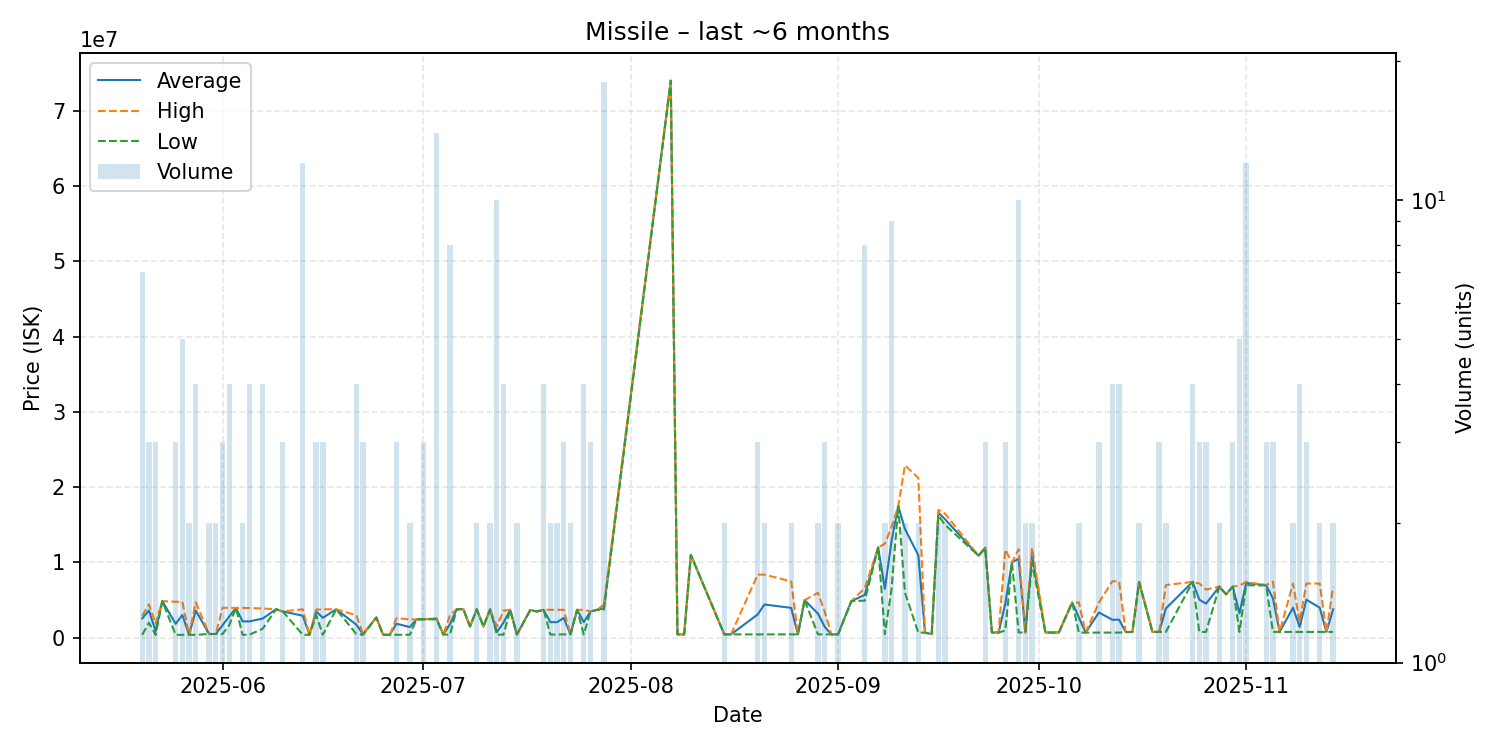

Source data for this figure (header and first rows):
date, average, highest, lowest, order_count, volume
2025-05-20, 2574243, 2926000, 385700, 7, 7
2025-05-21, 3625000, 4444500, 1986000, 3, 3
2025-05-22, 885767, 1886000, 385650, 3, 3
2025-05-23, 4874000, 4874000, 4874000, 1, 1
2025-05-25, 1851400, 4783000, 385600, 3, 3
2025-05-26, 3022780, 4780000, 385950, 5, 5
2025-05-27, 386300, 386300, 386300, 1, 2
2025-05-28, 3616175, 4692000, 386700, 4, 4
2025-05-30, 502000, 502000, 502000, 2, 2
2025-05-31, 502000, 502000, 502000, 2, 2
2025-06-01, 1661033, 3981000, 501050, 3, 3
2025-06-02, 2812500, 3976000, 1649000, 4, 4
2025-06-03, 3969000, 3969000, 3969000, 1, 1
2025-06-04, 2179000, 3960000, 398000, 2, 2
2025-06-05, 2173600, 3949000, 398200, 4, 4
2025-06-07, 2547075, 3895000, 1199150, 4, 4
2025-06-09, 3787000, 3787000, 3787000, 1, 1
2025-06-10, 3499667, 3500000, 3499000, 3, 3
2025-06-13, 2932217, 3785000, 398200, 7, 12
2025-06-14, 397100, 397100, 397100, 1, 1
2025-06-15, 3495000, 3742500, 3000000, 3, 3
2025-06-16, 2655733, 3785000, 397200, 3, 3
2025-06-18, 3785000, 3785000, 3785000, 1, 1
2025-06-21, 1745050, 2990000, 500100, 3, 4
2025-06-22, 465733, 500050, 397100, 3, 3
2025-06-24, 2700000, 2700000, 2700000, 1, 1
2025-06-25, 398100, 398100, 398100, 1, 1
2025-06-26, 398000, 398000, 398000, 1, 1
2025-06-27, 1865400, 2599000, 398200, 2, 3
2025-06-29, 1423150, 2448000, 398300, 2, 2
2025-06-30, 2449000, 2449000, 2449000, 1, 1
2025-07-01, 2449333, 2450000, 2449000, 3, 3
2025-07-03, 2545214, 2599000, 2450000, 7, 14
2025-07-04, 425500, 425500, 425500, 1, 1
2025-07-05, 1802688, 2996500, 412600, 6, 8
2025-07-06, 3785000, 3785000, 3785000, 1, 1
2025-07-07, 3785000, 3785000, 3785000, 1, 1
2025-07-08, 1501000, 1501000, 1501000, 1, 1
2025-07-09, 3784000, 3785000, 3783000, 2, 2
2025-07-10, 1500000, 1500000, 1500000, 1, 1
2025-07-11, 3783000, 3783000, 3783000, 2, 2
2025-07-12, 738820, 1500000, 412600, 2, 10
2025-07-13, 2011075, 3609500, 412650, 4, 4
2025-07-14, 3719000, 3719000, 3719000, 1, 1
2025-07-15, 426500, 427000, 426000, 2, 2
2025-07-17, 3678000, 3678000, 3678000, 1, 1
2025-07-18, 3500000, 3500000, 3500000, 1, 1
2025-07-19, 3704500, 3720000, 3699000, 4, 4
2025-07-20, 2071550, 3717000, 426100, 2, 2
2025-07-21, 2072250, 3717000, 427500, 2, 2
2025-07-22, 2625733, 3713500, 450200, 3, 3
2025-07-23, 450150, 450200, 450100, 2, 2
2025-07-24, 3715000, 3715000, 3715000, 1, 1
2025-07-25, 2078800, 3707500, 450100, 4, 4
2025-07-26, 3496333, 3499500, 3490000, 3, 3
2025-07-27, 3715000, 3715000, 3715000, 1, 1
2025-07-28, 3925944, 4395000, 3720000, 10, 18
2025-08-07, 73990000, 73990000, 73990000, 1, 1
2025-08-08, 450200, 450200, 450200, 1, 1
2025-08-09, 450100, 450100, 450100, 1, 1
... 65 more rows
